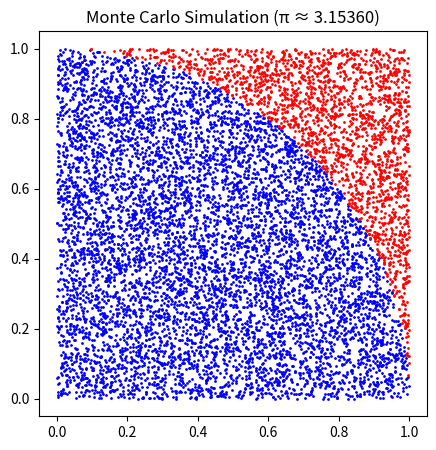

Generate this figure with matplotlib:
import random
import matplotlib.pyplot as plt

def monte_carlo_pi(num_samples: int = 100000) -> float:
    inside_circle = 0
    x_inside, y_inside = [], []
    x_outside, y_outside = [], []

    for _ in range(num_samples):
        x, y = random.random(), random.random()
        if x*x + y*y <= 1:
            inside_circle += 1
            x_inside.append(x)
            y_inside.append(y)
        else:
            x_outside.append(x)
            y_outside.append(y)

    pi_estimate = 4 * inside_circle / num_samples

    # Visualization
    plt.figure(figsize=(5, 5))
    plt.scatter(x_inside, y_inside, color="blue", s=1)
    plt.scatter(x_outside, y_outside, color="red", s=1)
    plt.title(f"Monte Carlo Simulation (π ≈ {pi_estimate:.5f})")
    plt.savefig("montecarlo_result.png")
    plt.show()

    return pi_estimate

if __name__ == "__main__":
    estimate = monte_carlo_pi(10000)
    print(f"Estimated value of π: {estimate}")
